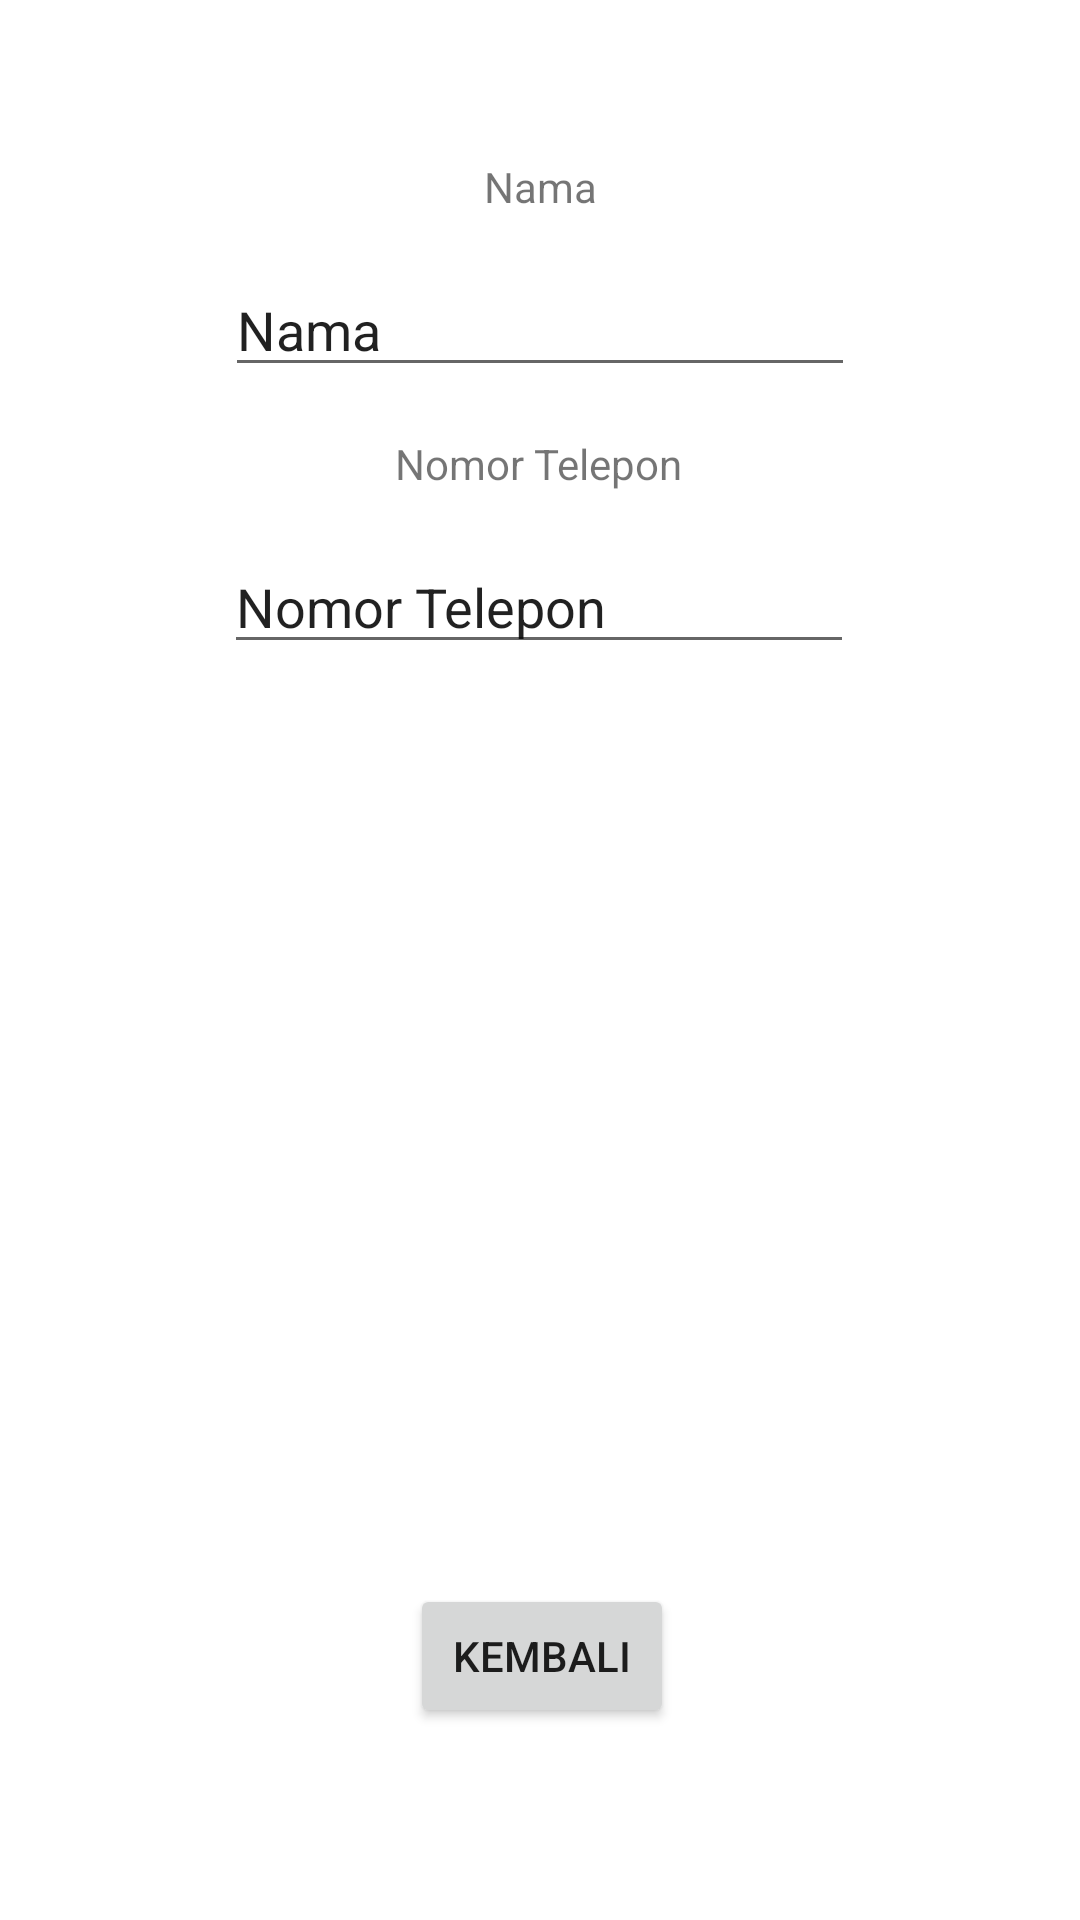

This screen was rendered from an Android layout file. Write that file and the resources it references.
<!-- AndroidManifest.xml: application theme Theme.Adoptier -->
<!-- res/layout/activity_editor.xml -->
<?xml version="1.0" encoding="utf-8"?>

<androidx.constraintlayout.widget.ConstraintLayout xmlns:android="http://schemas.android.com/apk/res/android"
    xmlns:app="http://schemas.android.com/apk/res-auto"
    xmlns:tools="http://schemas.android.com/tools"
    android:layout_width="match_parent"
    android:layout_height="match_parent"
    tools:context=".EditorActivity">

    <TextView
        android:id="@+id/textView2"
        android:layout_width="wrap_content"
        android:layout_height="wrap_content"
        android:text="@string/nama"
        app:layout_constraintBottom_toBottomOf="parent"
        app:layout_constraintEnd_toEndOf="parent"
        app:layout_constraintHorizontal_bias="0.5"
        app:layout_constraintStart_toStartOf="parent"
        app:layout_constraintTop_toTopOf="parent"
        app:layout_constraintVertical_bias="0.085" />

    <EditText
        android:id="@+id/edName"
        android:layout_width="wrap_content"
        android:layout_height="wrap_content"
        android:layout_marginTop="16dp"
        android:ems="10"
        android:inputType="textPersonName"
        android:text="@string/nama"
        app:layout_constraintEnd_toEndOf="parent"
        app:layout_constraintStart_toStartOf="parent"
        app:layout_constraintTop_toBottomOf="@+id/textView2" />

    <EditText
        android:id="@+id/edNoHP"
        android:layout_width="wrap_content"
        android:layout_height="wrap_content"
        android:layout_marginTop="16dp"
        android:ems="10"
        android:inputType="textPersonName"
        android:text="@string/notel"
        app:layout_constraintEnd_toEndOf="parent"
        app:layout_constraintHorizontal_bias="0.497"
        app:layout_constraintStart_toStartOf="parent"
        app:layout_constraintTop_toBottomOf="@+id/textView3" />

    <TextView
        android:id="@+id/textView3"
        android:layout_width="wrap_content"
        android:layout_height="wrap_content"
        android:layout_marginTop="16dp"
        android:text="@string/notel"
        app:layout_constraintEnd_toEndOf="parent"
        app:layout_constraintHorizontal_bias="0.498"
        app:layout_constraintStart_toStartOf="parent"
        app:layout_constraintTop_toBottomOf="@+id/edName" />

    <Button
        android:id="@+id/btnBack"
        android:layout_width="wrap_content"
        android:layout_height="wrap_content"
        android:layout_marginBottom="64dp"
        android:text="@string/back"
        app:layout_constraintBottom_toBottomOf="parent"
        app:layout_constraintEnd_toEndOf="parent"
        android:onClick="back_OnClick"
        app:layout_constraintHorizontal_bias="0.503"
        app:layout_constraintStart_toStartOf="parent" />

</androidx.constraintlayout.widget.ConstraintLayout>
<!-- resources referenced by this layout -->
<resources>
  <string name="back">Kembali</string>
  <string name="nama">Nama</string>
  <string name="notel">Nomor Telepon</string>
  <style name="Theme.Adoptier" parent="Theme.MaterialComponents.DayNight.NoActionBar">
          
          <item name="colorPrimary">@color/primary</item>
          <item name="colorPrimaryVariant">@color/primary</item>
          <item name="colorOnPrimary">@color/white</item>
          
          <item name="colorSecondary">@color/secondary</item>
          <item name="colorSecondaryVariant">@color/secondary</item>
          <item name="colorOnSecondary">@color/black</item>
          
          <item name="android:statusBarColor" tools:targetApi="l">?attr/colorPrimaryVariant</item>
          
          <item name="android:windowNoTitle">true</item>
          <item name="android:windowFullscreen">true</item>
      </style>
  <color name="primary">#0F4A9A</color>
  <color name="white">#FFFFFFFF</color>
  <color name="secondary">#135DBF</color>
  <color name="black">#FF000000</color>
</resources>
